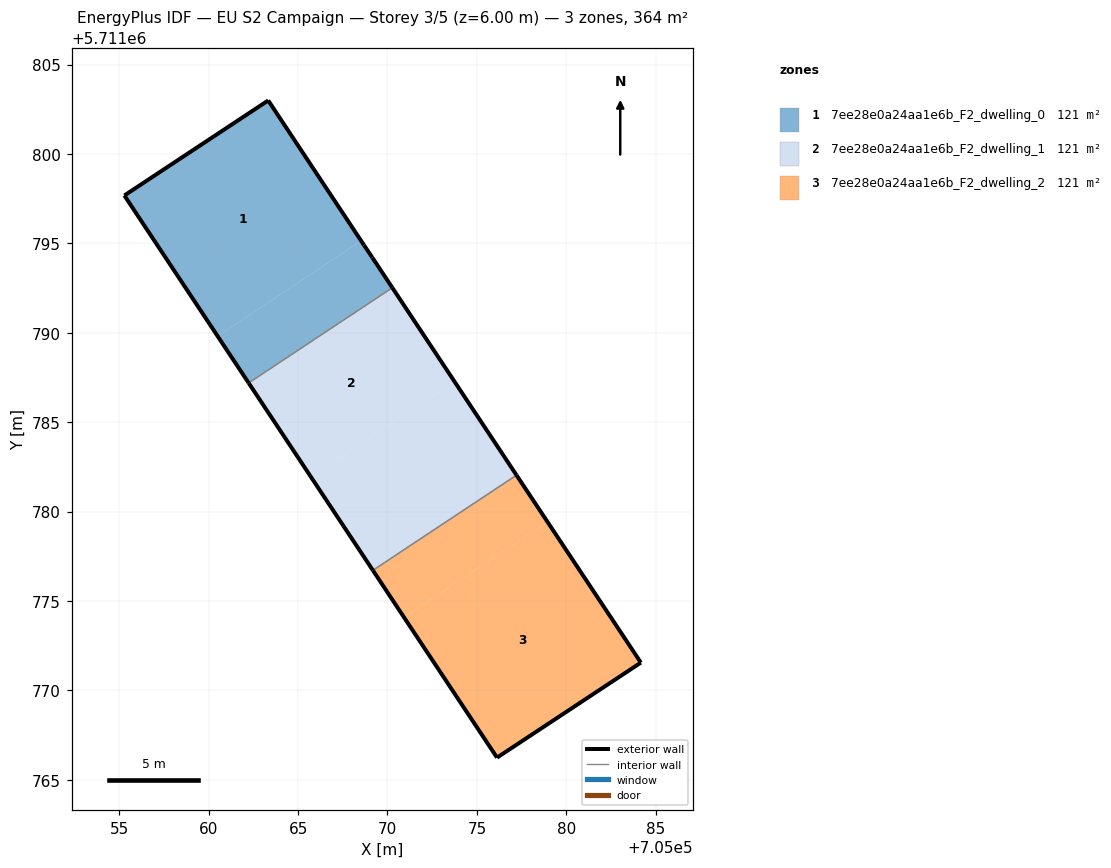
=== STOREY PLAN SPEC (per zone: floor XY polygon, exterior-wall plan segments, windows/doors) ===
zone 1: 7ee28e0a24aa1e6b_F2_dwelling_0  (121.2 m²)
  floor: (705068.53, 5711795.14) (705063.33, 5711803.00) (705055.28, 5711797.68) (705060.50, 5711789.82)
  floor: (705070.27, 5711792.52) (705069.15, 5711794.21) (705068.69, 5711794.91) (705068.53, 5711795.14) (705060.50, 5711789.82) (705062.24, 5711787.20)
  exterior wall: (705069.15, 5711794.21) – (705070.27, 5711792.52)  [2.0 m]
  exterior wall: (705062.23, 5711787.20) – (705055.28, 5711797.68)  [12.6 m]
  exterior wall: (705055.28, 5711797.68) – (705063.33, 5711803.00)  [9.6 m]
  exterior wall: (705063.33, 5711803.00) – (705068.69, 5711794.91)  [9.7 m]
  exterior wall: (705068.69, 5711794.91) – (705069.15, 5711794.21)  [0.8 m]
  interior walls: 1
zone 2: 7ee28e0a24aa1e6b_F2_dwelling_1  (121.2 m²)
  floor: (705073.74, 5711787.28) (705070.27, 5711792.52) (705062.24, 5711787.20) (705065.71, 5711781.96)
  floor: (705077.21, 5711782.04) (705073.74, 5711787.28) (705065.71, 5711781.96) (705069.18, 5711776.72)
  exterior wall: (705070.27, 5711792.52) – (705077.21, 5711782.04)  [12.6 m]
  exterior wall: (705069.18, 5711776.71) – (705062.23, 5711787.20)  [12.6 m]
  interior walls: 2
zone 3: 7ee28e0a24aa1e6b_F2_dwelling_2  (121.2 m²)
  floor: (705078.95, 5711779.42) (705078.59, 5711779.96) (705077.21, 5711782.04) (705069.18, 5711776.71) (705070.92, 5711774.09)
  floor: (705084.17, 5711771.55) (705078.95, 5711779.42) (705070.92, 5711774.09) (705076.13, 5711766.24)
  exterior wall: (705084.17, 5711771.55) – (705076.13, 5711766.24)  [9.6 m]
  exterior wall: (705076.13, 5711766.24) – (705069.18, 5711776.71)  [12.6 m]
  exterior wall: (705077.21, 5711782.04) – (705084.17, 5711771.55)  [12.6 m]
  interior walls: 1

=== DERIVED (storey summary) ===
Building: EU S2 Campaign
Storey: 3 of 5  (floor level z = 6.00 m)
Storey gross floor area: 363.6 m²
Zones on this storey: 3
  - 7ee28e0a24aa1e6b_F2_dwelling_0: floor 121.2 m²; exterior wall 34.8 m (104.4 m²); WWR 0.0%
  - 7ee28e0a24aa1e6b_F2_dwelling_1: floor 121.2 m²; exterior wall 25.1 m (75.4 m²); WWR 0.0%
  - 7ee28e0a24aa1e6b_F2_dwelling_2: floor 121.2 m²; exterior wall 34.8 m (104.4 m²); WWR 0.0%
Zone adjacency (shared interzone walls):
  - 7ee28e0a24aa1e6b_F2_dwelling_0 ↔ 7ee28e0a24aa1e6b_F2_dwelling_1
  - 7ee28e0a24aa1e6b_F2_dwelling_1 ↔ 7ee28e0a24aa1e6b_F2_dwelling_2